2-way image classification set "dataset" from GitHub (IMEJE-TEAM/Denemeimeje); label vocabulary: fire, no fire.

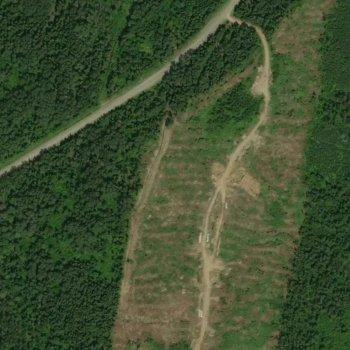
Label: no fire

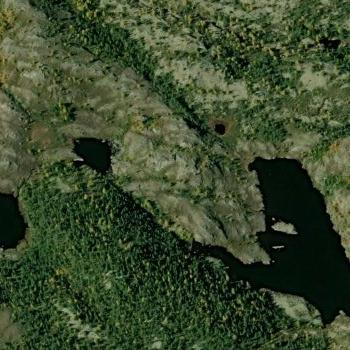
Label: no fire

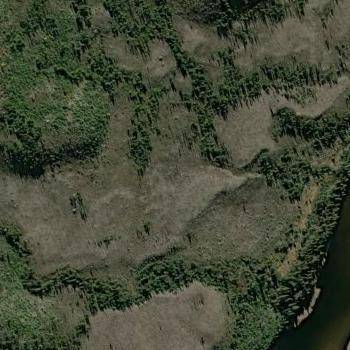
Label: no fire

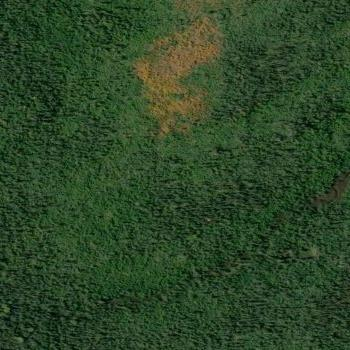
Label: fire

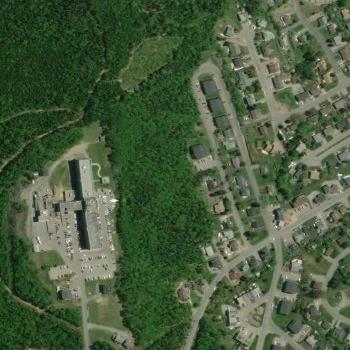
Label: no fire

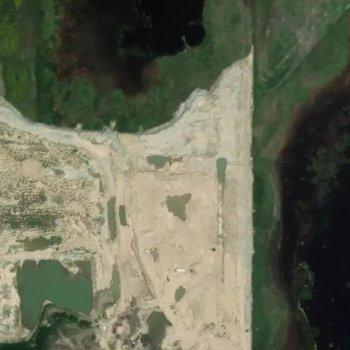
Label: fire
